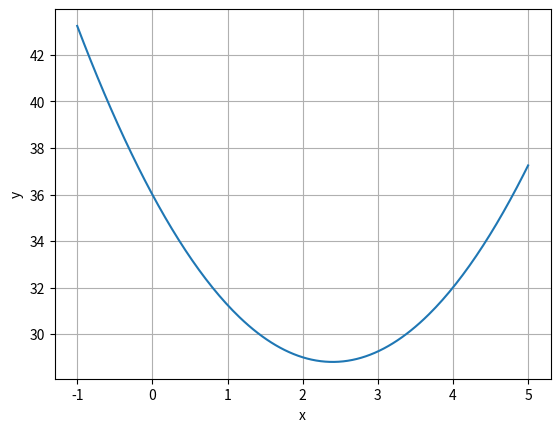

This chart was generated by the following Python code: (Note: this script raises an exception after producing the figure.)
import numpy as np 
import matplotlib.pyplot as plt
import scipy.linalg  
from scipy import *  
import pylab
from mpl_toolkits.mplot3d import Axes3D

def Q(x, y):
    return (x**2 + y**2)
x = np.linspace(-1, 5, 201)
plt.plot(x, Q(x, 6 - 0.5 * x))
plt.xlabel('x')
plt.ylabel('y')
plt.grid(True)
plt.show()

import numpy as np 
import pylab
from mpl_toolkits.mplot3d import Axes3D
def makeData ():
    x = numpy.arange (-10, 10, 0.1)
    y = numpy.arange (-10, 10, 0.1)
    xgrid, ygrid = np.meshgrid(x, y)

    zgrid = - 1 + xgrid + 2 * ygrid

    return xgrid, ygrid, zgrid

x, y, z = makeData()

fig = pylab.figure()
axes = Axes3D(fig)

axes.plot_surface(x, y, z)

pylab.show()

import pylab
from mpl_toolkits.mplot3d import Axes3D
import numpy

def makeData ():
    x = numpy.arange (-10, 10, 0.1)
    y = numpy.arange (-10, 10, 0.1)
    xgrid, ygrid = numpy.meshgrid(x, y)

    zgrid = 6 - 4 * xgrid + 2,5 * ygrid

    return xgrid, ygrid, zgrid

x, y, z = makeData()

fig = pylab.figure()
axes = Axes3D(fig)

axes.plot_surface(x, y, z)

pylab.show()

def Q(x1, x2, x3):
    return (x1**2 + x2**2 + x3**2)

x = np.linspace(-10, 10, 201)
y = -14 + 10 * x
plt.plot(x, Q(x, y))
plt.xlabel('x')
plt.ylabel('y')
plt.grid(True)
plt.show()





